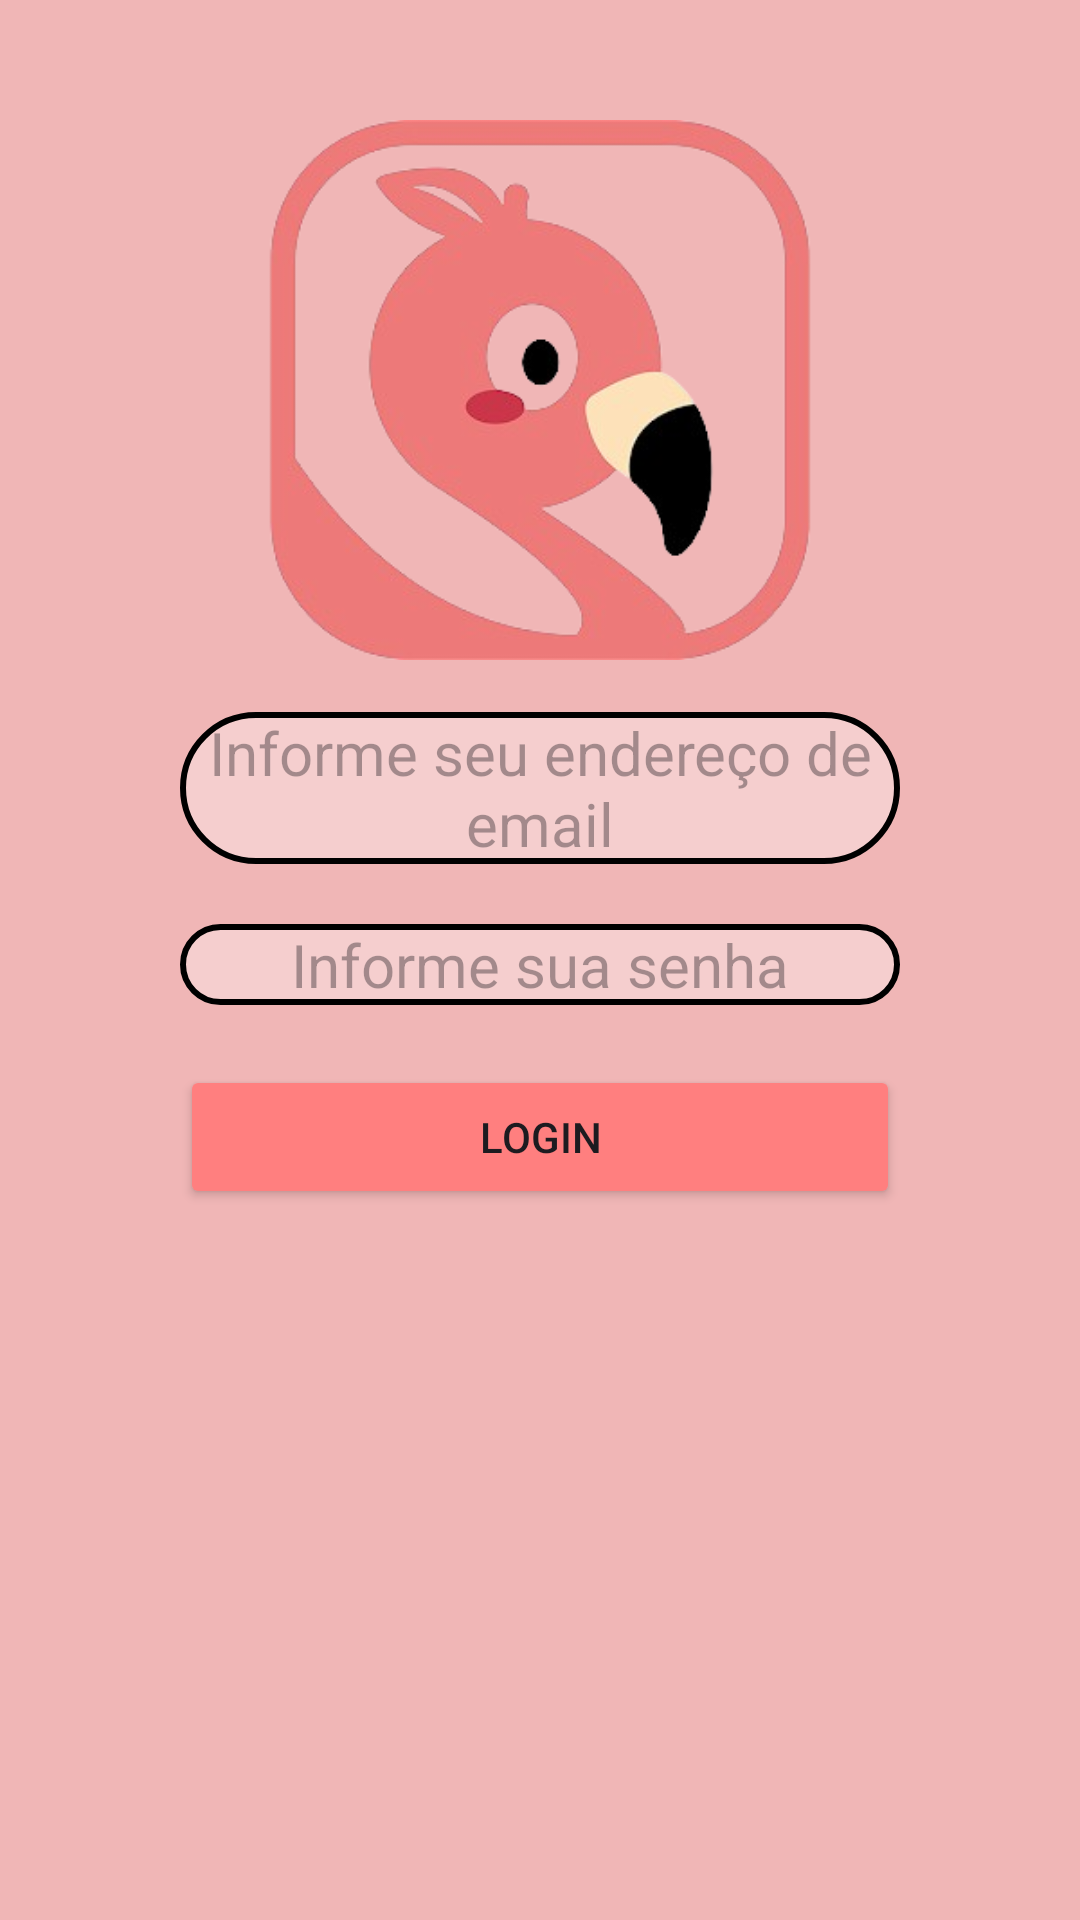

Layout XML and referenced resources for this Android screen:
<!-- AndroidManifest.xml: application theme Theme.AtividadeAvaliativa2 -->
<!-- res/layout/activity_login.xml -->
<?xml version="1.0" encoding="utf-8"?>
<androidx.constraintlayout.widget.ConstraintLayout xmlns:android="http://schemas.android.com/apk/res/android"
    android:layout_width="match_parent"
    android:layout_height="match_parent"
    android:background="#f0b6b6"
    xmlns:app="http://schemas.android.com/apk/res-auto">

    <ImageView
        android:layout_width="match_parent"
        android:layout_height="wrap_content"
        android:src="@mipmap/flamingo_icone"
        android:layout_marginTop="30dp"
        app:layout_constraintTop_toTopOf="parent"/>

    <LinearLayout
        android:layout_width="match_parent"
        android:layout_height="wrap_content"
        android:orientation="vertical"
        android:layout_marginStart="60dp"
        android:layout_marginEnd="60dp"
        app:layout_constraintBottom_toBottomOf="parent"
        app:layout_constraintEnd_toEndOf="parent"
        app:layout_constraintStart_toStartOf="parent"
        app:layout_constraintTop_toTopOf="parent">


        <EditText
            android:layout_width="match_parent"
            android:layout_height="wrap_content"
            android:layout_marginBottom="20dp"
            android:textSize="20sp"
            android:lines="1"
            android:gravity="center"
            android:ems="10"
            android:background="@drawable/background_edittext"
            android:hint="Informe seu endereço de email"/>

        <EditText
            android:layout_width="match_parent"
            android:background="@drawable/background_edittext"
            android:layout_height="wrap_content"
            android:inputType="textPassword"
            android:textSize="20sp"
            android:lines="1"
            android:gravity="center"
            android:layout_marginBottom="20dp"
            android:ems="10"
            android:hint="Informe sua senha"/>

        <Button
            android:backgroundTint="@color/rosaEscuro"
            android:layout_width="match_parent"
            android:layout_height="wrap_content"
            android:text="Login"/>

    </LinearLayout>
</androidx.constraintlayout.widget.ConstraintLayout>
<!-- resources referenced by this layout -->
<resources>
  <color name="rosaEscuro">#ff7f7f</color>
  <!-- drawable background_edittext (drawable) -->
  <?xml version="1.0" encoding="utf-8"?>
  <selector xmlns:android="http://schemas.android.com/apk/res/android">
      <item>
          <shape android:shape="rectangle">
              <solid android:color="#53ffffff"></solid>
              <corners android:radius="75dp"></corners>
              <stroke
                  android:width="2dp"></stroke>
          </shape>
      </item>
  </selector>
  <!-- mipmap flamingo_icone: png bitmap (mipmap-hdpi, 70593 bytes) -->
  <style name="Theme.AtividadeAvaliativa2" parent="Base.Theme.AtividadeAvaliativa2" />
  <style name="Base.Theme.AtividadeAvaliativa2" parent="Theme.Material3.DayNight.NoActionBar">
          <item name="android:statusBarColor">@color/rosaEscuro</item>
      </style>
</resources>
